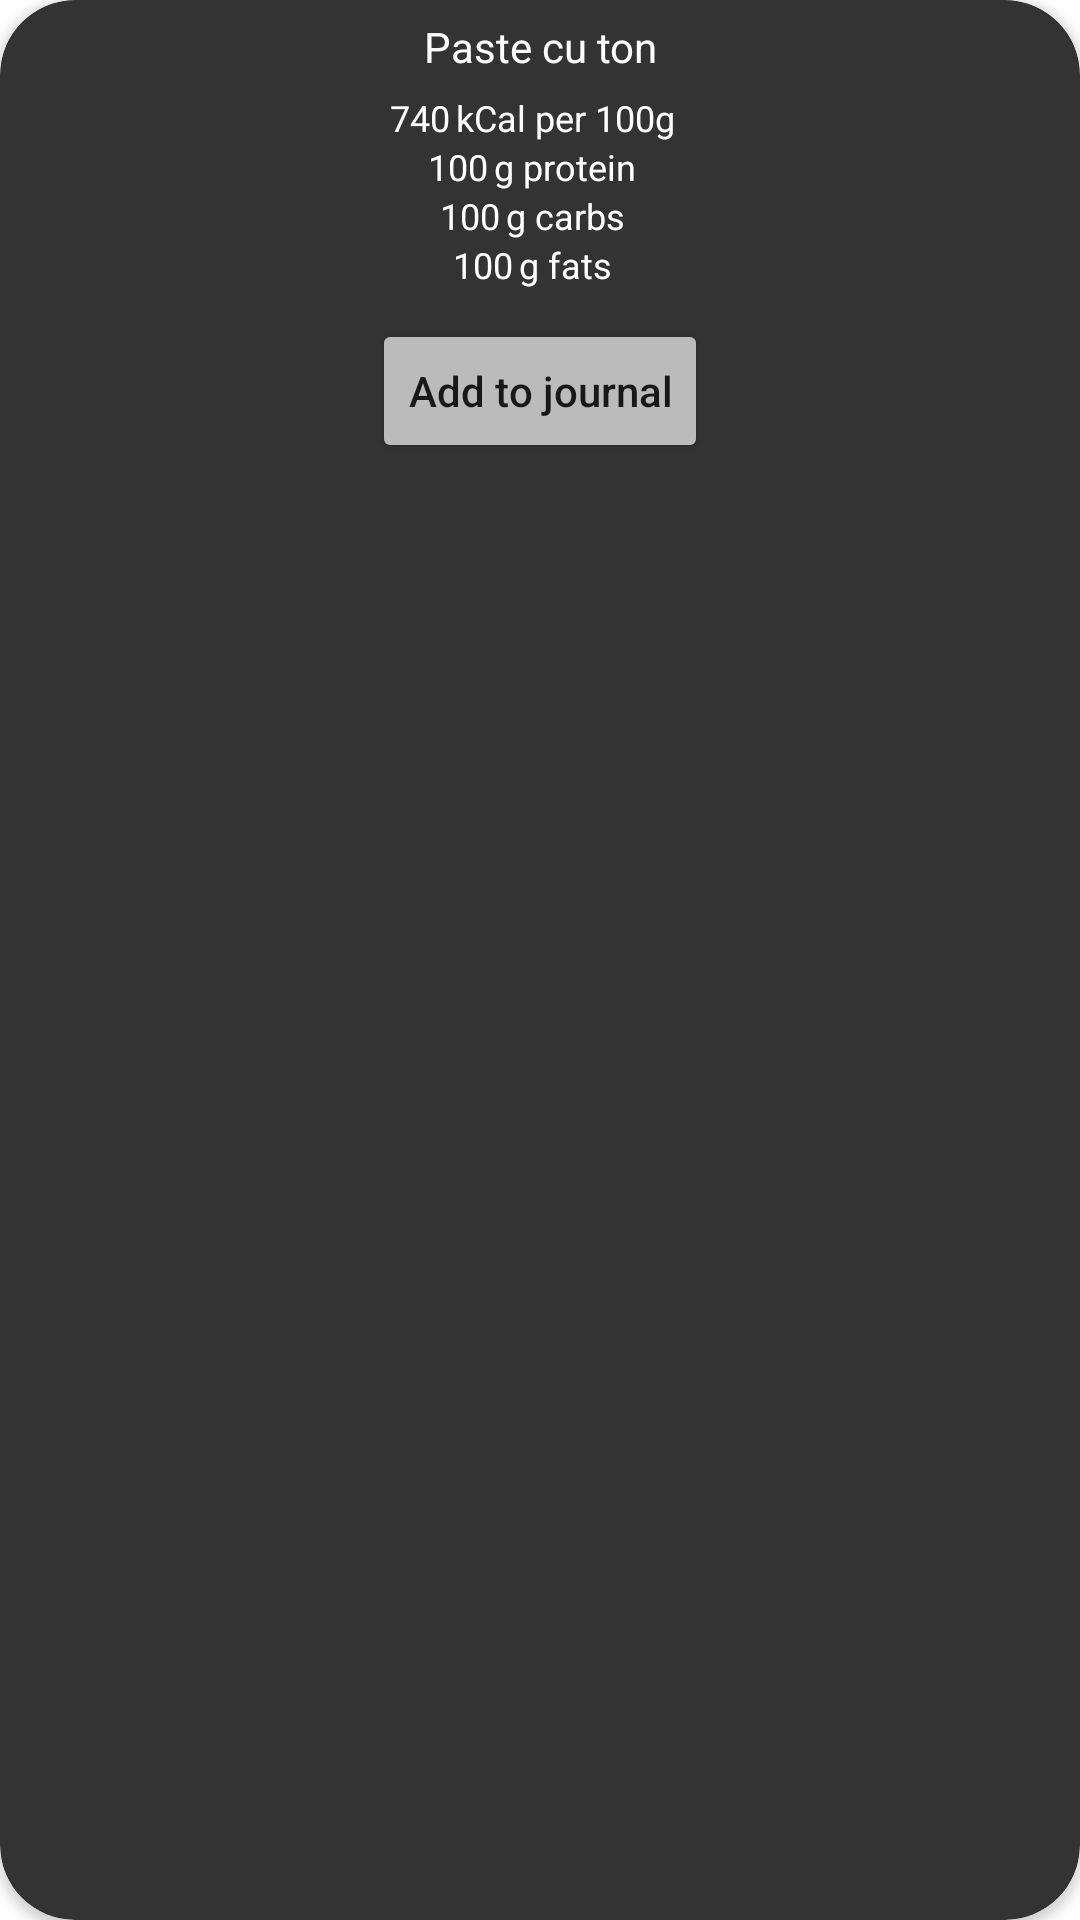

Here is an Android app screen rendered from its layout file. Give the layout XML and the strings, colors and styles it references.
<!-- AndroidManifest.xml: application theme Theme.Licenta2024 -->
<!-- res/layout/food_rv_item.xml -->
<?xml version="1.0" encoding="utf-8"?>
<androidx.cardview.widget.CardView xmlns:android="http://schemas.android.com/apk/res/android"
    xmlns:app="http://schemas.android.com/apk/res-auto"
    android:layout_width="168dp"
    android:layout_height="168dp"
    android:layout_margin="8dp"
    app:cardBackgroundColor="@color/gray"
    app:cardCornerRadius="25dp">

    <LinearLayout
        android:layout_width="match_parent"
        android:layout_height="wrap_content"
        android:orientation="vertical">


        <TextView
            android:id="@+id/titleTextView"
            android:layout_width="match_parent"
            android:layout_height="wrap_content"
            android:ellipsize="end"
            android:gravity="center"
            android:maxLines="1"
            android:padding="6dp"
            android:text="Paste cu ton"
            android:textColor="@android:color/white"
            android:textSize="14sp" />

        <LinearLayout
            android:layout_width="match_parent"
            android:layout_height="wrap_content"
            android:gravity="center">

            <TextView
                android:id="@+id/caloriesTextView"
                android:layout_width="wrap_content"
                android:layout_height="wrap_content"
                android:text="740"
                android:textColor="@android:color/white"
                android:textSize="12sp" />

            <TextView
                android:layout_width="wrap_content"
                android:layout_height="wrap_content"
                android:layout_marginStart="2dp"
                android:layout_marginEnd="5dp"
                android:text="kCal per 100g"
                android:textColor="@android:color/white"
                android:textSize="12sp" />
        </LinearLayout>

        <LinearLayout
            android:layout_width="match_parent"
            android:layout_height="wrap_content"
            android:gravity="center">

            <TextView
                android:id="@+id/proteinTextView"
                android:layout_width="wrap_content"
                android:layout_height="wrap_content"
                android:text="100"
                android:textColor="@android:color/white"
                android:textSize="12sp" />

            <TextView
                android:layout_width="wrap_content"
                android:layout_height="wrap_content"
                android:layout_marginStart="2dp"
                android:layout_marginEnd="5dp"
                android:text="g protein"
                android:textColor="@android:color/white"
                android:textSize="12sp" />
        </LinearLayout>

        <LinearLayout
            android:layout_width="match_parent"
            android:layout_height="wrap_content"
            android:gravity="center">

            <TextView
                android:id="@+id/carbsTextView"
                android:layout_width="wrap_content"
                android:layout_height="wrap_content"
                android:text="100"
                android:textColor="@android:color/white"
                android:textSize="12sp" />

            <TextView
                android:layout_width="wrap_content"
                android:layout_height="wrap_content"
                android:layout_marginStart="2dp"
                android:layout_marginEnd="5dp"
                android:text="g carbs"
                android:textColor="@android:color/white"
                android:textSize="12sp" />
        </LinearLayout>

        <LinearLayout
            android:layout_width="match_parent"
            android:layout_height="wrap_content"
            android:gravity="center">

            <TextView
                android:id="@+id/fatsTextView"
                android:layout_width="wrap_content"
                android:layout_height="wrap_content"
                android:text="100"
                android:textColor="@android:color/white"
                android:textSize="12sp" />

            <TextView
                android:layout_width="wrap_content"
                android:layout_height="wrap_content"
                android:layout_marginStart="2dp"
                android:layout_marginEnd="5dp"
                android:text="g fats"
                android:textColor="@android:color/white"
                android:textSize="12sp" />
        </LinearLayout>

        <Button
            android:layout_width="wrap_content"
            android:id="@+id/add_food"
            android:layout_height="wrap_content"
            android:layout_gravity="center"
            android:layout_marginTop="10dp"
            android:backgroundTint="@color/light_gray"
            android:text="Add to journal"
            android:textAllCaps="false"
            android:textSize="14sp" />
    </LinearLayout>
</androidx.cardview.widget.CardView>
<!-- resources referenced by this layout -->
<resources>
  <color name="gray">#333333</color>
  <color name="light_gray">#bbb</color>
  <style name="Theme.Licenta2024" parent="Theme.MaterialComponents.DayNight.NoActionBar">
          
          <item name="colorPrimary">@color/gray</item>
          <item name="colorPrimaryVariant">@color/purple_700</item>
          <item name="colorOnPrimary">@color/white</item>
          
          <item name="colorSecondary">@color/teal_200</item>
          <item name="colorSecondaryVariant">@color/teal_700</item>
          <item name="colorOnSecondary">@color/black</item>
          
          <item name="android:statusBarColor">?attr/colorPrimaryVariant</item>
          
      </style>
  <color name="purple_700">#FF3700B3</color>
  <color name="white">#FFFFFFFF</color>
  <color name="teal_200">#FF03DAC5</color>
  <color name="teal_700">#FF018786</color>
  <color name="black">#FF000000</color>
</resources>
